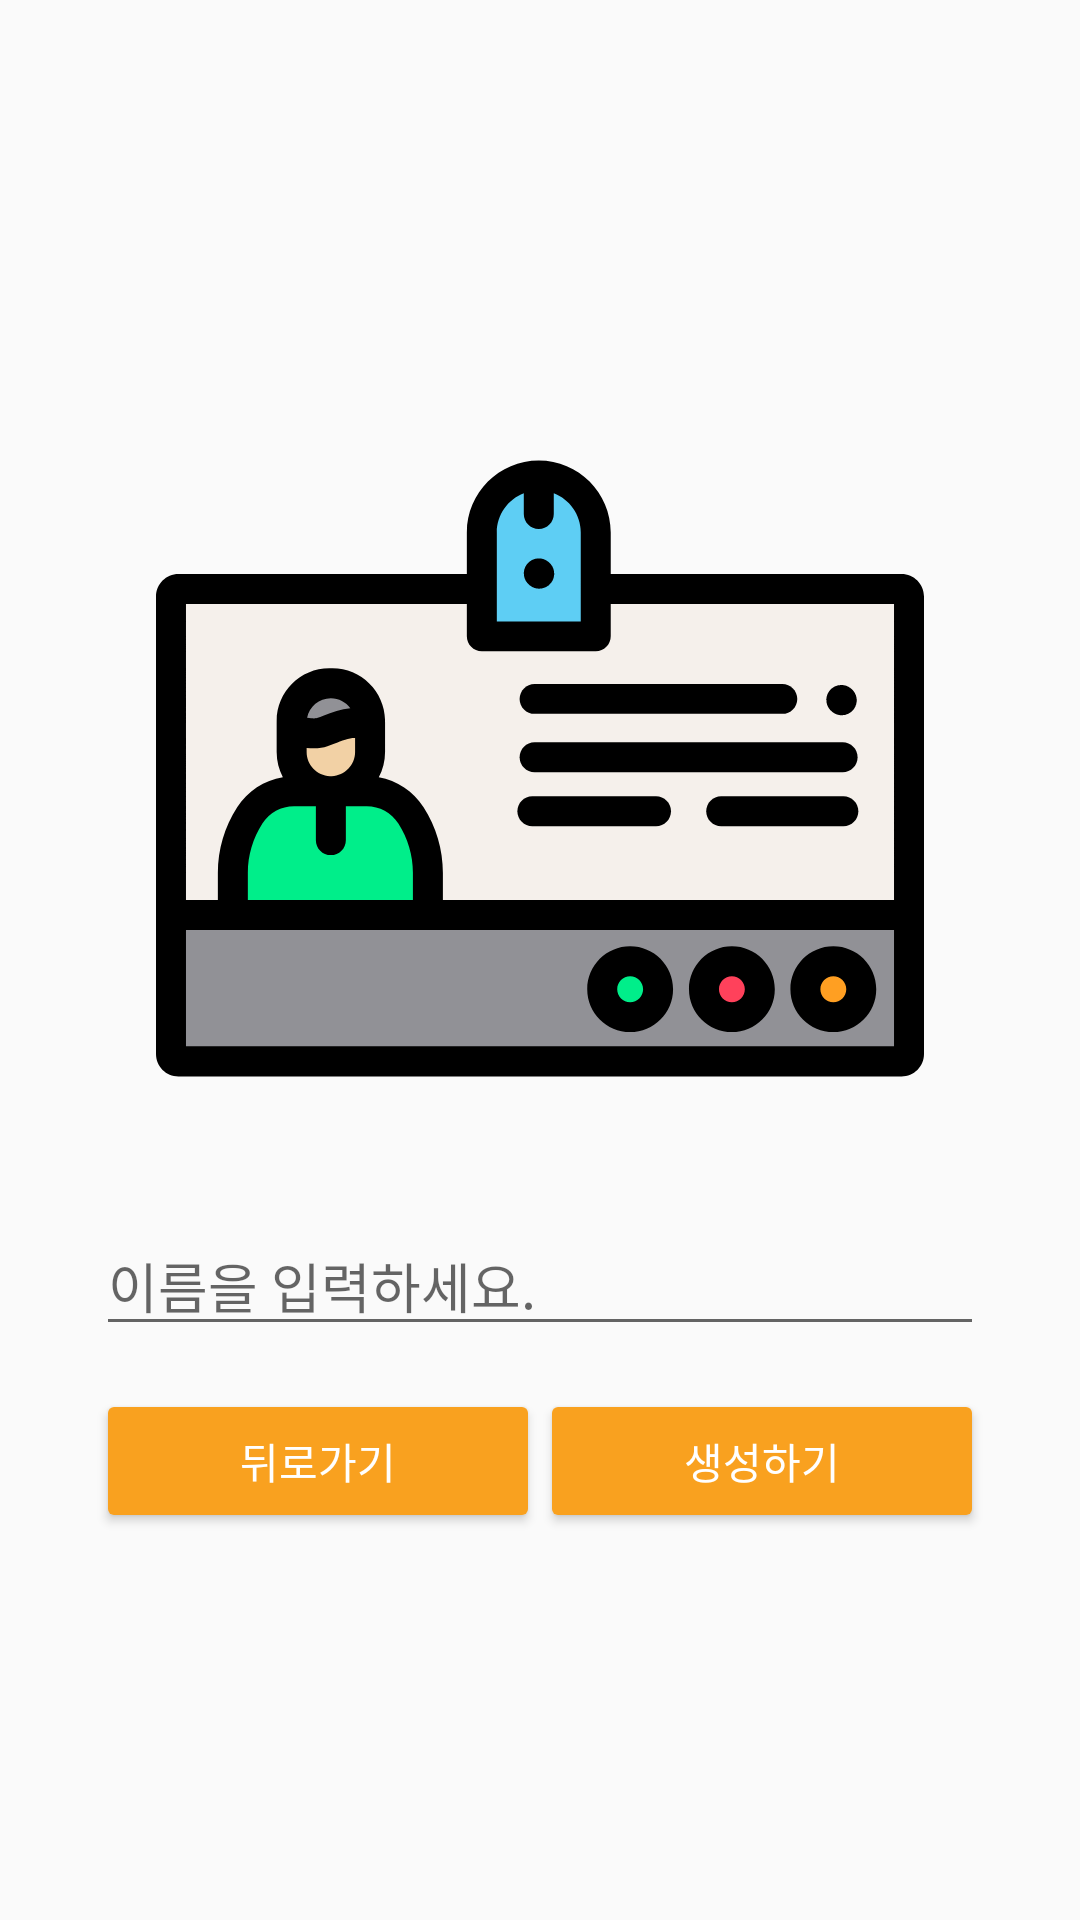

Here is an Android app screen rendered from its layout file. Give the layout XML and the strings, colors and styles it references.
<!-- AndroidManifest.xml: activity theme AppTheme.Name -->
<!-- res/layout/activity_name.xml -->
<?xml version="1.0" encoding="utf-8"?>
<androidx.constraintlayout.widget.ConstraintLayout xmlns:android="http://schemas.android.com/apk/res/android"
    xmlns:app="http://schemas.android.com/apk/res-auto"
    xmlns:tools="http://schemas.android.com/tools"
    android:layout_width="match_parent"
    android:layout_height="match_parent"
    tools:context=".NameActivity">

    <androidx.constraintlayout.widget.Guideline
        android:id="@+id/glActName1"
        android:layout_width="wrap_content"
        android:layout_height="wrap_content"
        android:orientation="horizontal"
        app:layout_constraintGuide_percent="0.2" />

    <ImageView
        android:id="@+id/ivActName"
        android:layout_width="0dp"
        android:layout_height="0dp"
        android:src="@drawable/ic_name"
        app:layout_constraintBottom_toBottomOf="@+id/glActName2"
        app:layout_constraintEnd_toEndOf="parent"
        app:layout_constraintStart_toStartOf="parent"
        app:layout_constraintTop_toTopOf="@+id/glActName1" />


    <androidx.constraintlayout.widget.Guideline
        android:id="@+id/glActName2"
        android:layout_width="wrap_content"
        android:layout_height="wrap_content"
        android:orientation="horizontal"
        app:layout_constraintGuide_percent="0.6" />

    <EditText
        android:id="@+id/etActName"
        android:layout_width="0dp"
        android:layout_height="wrap_content"
        android:layout_marginStart="32dp"
        android:layout_marginEnd="32dp"
        android:ems="10"
        android:hint="이름을 입력하세요."
        android:inputType="textPersonName"
        app:layout_constraintBottom_toBottomOf="parent"
        app:layout_constraintEnd_toEndOf="parent"
        app:layout_constraintStart_toStartOf="parent"
        app:layout_constraintTop_toTopOf="@+id/glActName2"
        app:layout_constraintVertical_bias="0.1" />

    <androidx.constraintlayout.widget.Guideline
        android:id="@+id/glActName3"
        android:layout_width="wrap_content"
        android:layout_height="wrap_content"
        android:orientation="vertical"
        app:layout_constraintGuide_percent="0.5" />

    <Button
        android:id="@+id/btnActNameBack"
        android:layout_width="0dp"
        android:layout_height="wrap_content"
        android:text="뒤로가기"
        app:layout_constraintBottom_toBottomOf="parent"
        app:layout_constraintEnd_toStartOf="@+id/glActName3"
        app:layout_constraintStart_toStartOf="@id/etActName"
        app:layout_constraintTop_toBottomOf="@+id/etActName"
        app:layout_constraintVertical_bias="0.1" />

    <Button
        android:id="@+id/btnActNameGenerateNum"
        android:layout_width="0dp"
        android:layout_height="wrap_content"
        android:text="생성하기"
        app:layout_constraintBottom_toBottomOf="parent"
        app:layout_constraintEnd_toEndOf="@id/etActName"
        app:layout_constraintStart_toEndOf="@+id/glActName3"
        app:layout_constraintTop_toBottomOf="@+id/etActName"
        app:layout_constraintVertical_bias="0.1" />

</androidx.constraintlayout.widget.ConstraintLayout>
<!-- resources referenced by this layout -->
<resources>
  <!-- drawable ic_name: vector/xml drawable (drawable, 7472 chars, omitted) -->
  <style name="AppTheme.Name" parent="AppTheme">
          <item name="colorPrimary">@color/colorPrimaryName</item>
          <item name="colorPrimaryDark">@color/colorPrimaryDarkName</item>
          <item name="colorAccent">@color/colorAccentName</item>
          
          <item name="colorButtonNormal">@color/colorButtonName</item>
          
          <item name="android:textColor">@android:color/white</item>
      </style>
  <style name="AppTheme" parent="Theme.AppCompat.Light.DarkActionBar">
          
          <item name="colorPrimary">@color/colorPrimary</item>
          <item name="colorPrimaryDark">@color/colorPrimaryDark</item>
          <item name="colorAccent">@color/colorAccent</item>
      </style>
  <color name="colorPrimaryName">#F9A11F</color>
  <color name="colorPrimaryDarkName">#EF6C00</color>
  <color name="colorAccentName">#FFC107</color>
  <color name="colorButtonName">#F9A11F</color>
  <color name="colorPrimary">#008577</color>
  <color name="colorPrimaryDark">#00574B</color>
  <color name="colorAccent">#D81B60</color>
</resources>
